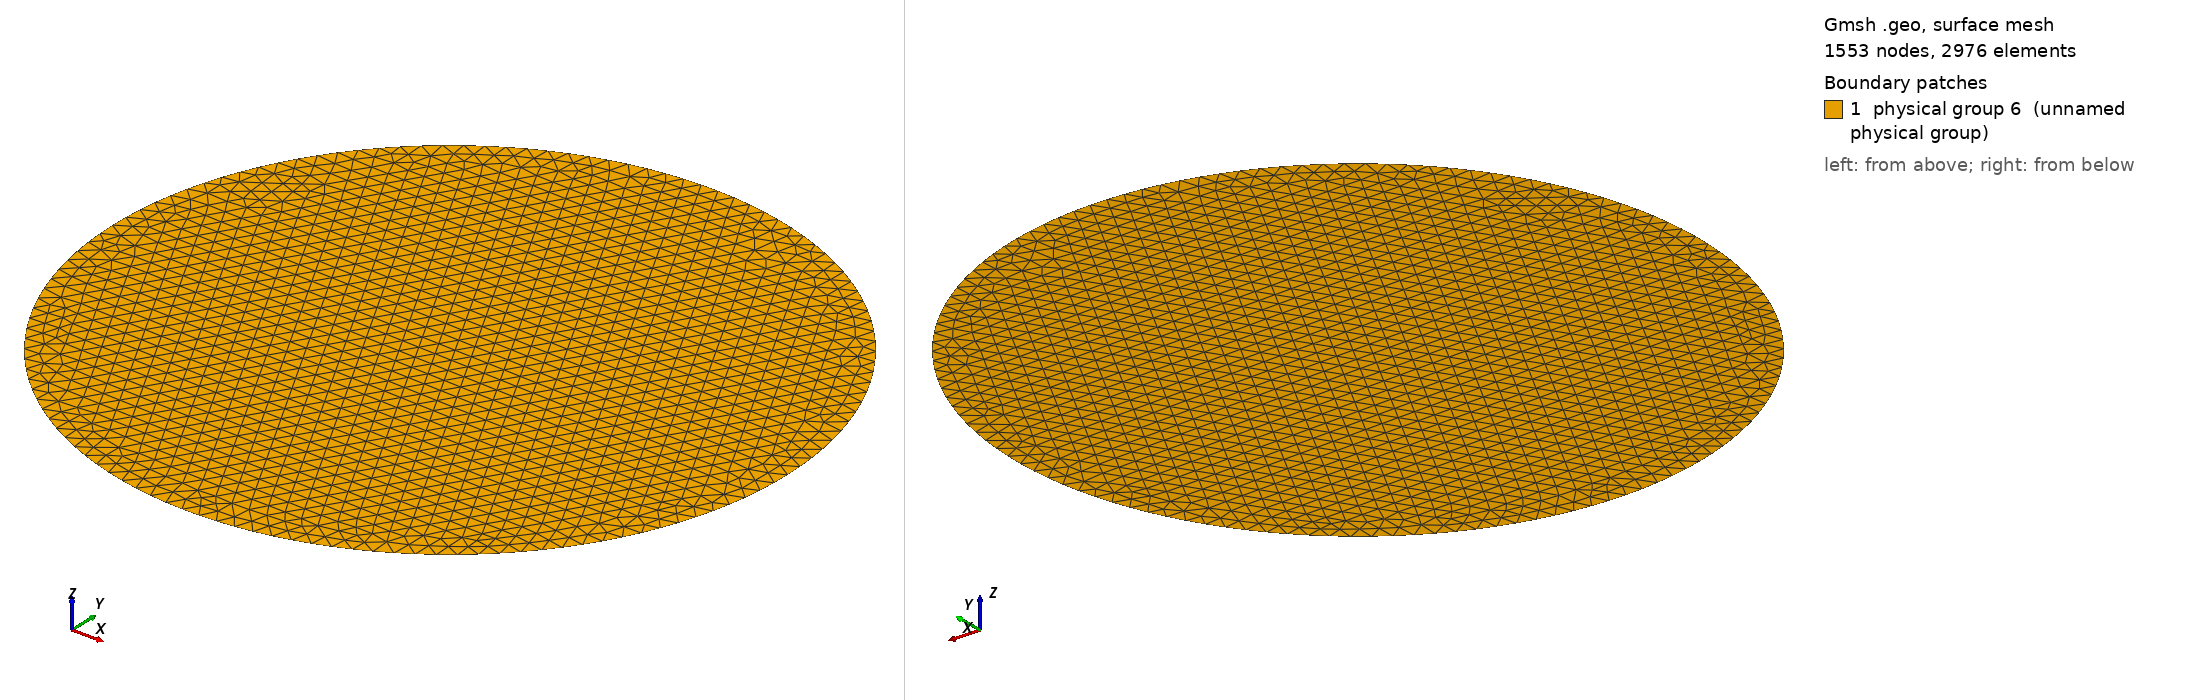

Gmsh geometry script, surface-meshed: 1553 nodes, 2976 surface elements. Boundary patches (legend numbers): 1 physical group 6 (unnamed physical group). Left view from above one corner, right view from below the opposite corner. Legend entries are the model's physical surfaces. The drawing asked Gmsh for element sizes between 1% and 20% of the model's largest extent; the script's own settings can give other sizes.

=== basin.geo (drawn) ===
Point(1) = {2e5,0,0,1e4};
Point(2) = {0,0,0,1e4};
Point(3) = {-2e5,0,0,1e4};
Circle(1) = {1,2,3};
Circle(2) = {3,2,1};
Physical Line(3) = {1,2};
Line Loop(4) = {1,2};
Plane Surface(5) = {4};
Physical Surface(6) = {5};
